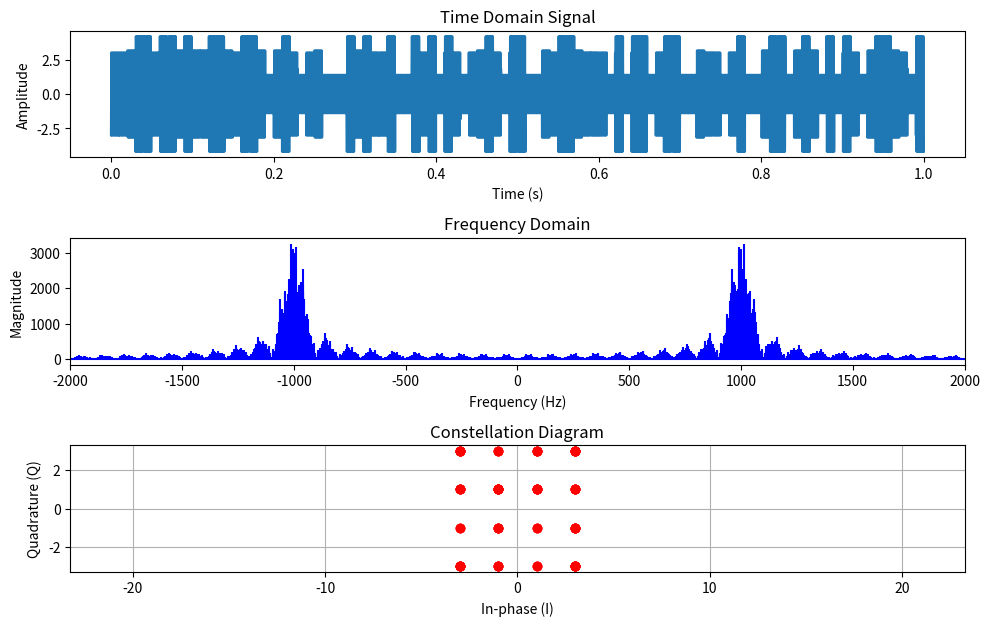

The script that saved this image:
# 16-QAM Signal Generation and Visualization

# Explanation:
# Time Domain Plot: The time domain signal now shows a more complex pattern due to the combination of I and Q modulations.
# Frequency Domain Plot: Displays the spectrum with the main component centered around the carrier frequency, showing how 16-QAM occupies the frequency spectrum.
# Constellation Diagram: Displays the 16 possible states (symbols) in the IQ plane, illustrating the amplitude and phase variations typical of 16-QAM.
# This script will help you visualize how 16-QAM works by showing how the I and Q components create a complex signal with 16 different states, each representing 4 bits of data. This visualization is crucial for understanding modulation in SDR systems. 

# Here’s what we’ll do:

# Generate 16-QAM Symbols: Define the possible values for I and Q components.
# Modulate the Signal: Combine I and Q components with the cosine and sine of the carrier frequency, respectively.
# Plot the Time Domain Signal: Show how the I and Q components combine to form the RF signal.
# Plot the Frequency Domain: Analyze the spectrum of the 16-QAM signal.
# Plot the Constellation Diagram: Visualize the 16 points in the IQ plane.

import numpy as np
import matplotlib.pyplot as plt

# Parameters
f_carrier = 1e3  # Carrier frequency in Hz
sample_rate = 1e4  # Sample rate in Hz
num_symbols = 100  # Number of symbols
symbol_rate = 100  # Symbol rate in symbols per second
duration = num_symbols / symbol_rate  # Duration of the signal in seconds

# Time array
t = np.arange(0, duration, 1/sample_rate)

# Generate random 16-QAM symbols
np.random.seed(0)  # For reproducibility
I_values = np.random.choice([
	-3, -1, 1, 3], size=num_symbols)
Q_values = np.random.choice([-3, -1, 1, 3], size=num_symbols)

# Repeat each symbol to match the sample rate and symbol rate
samples_per_symbol = int(sample_rate / symbol_rate)
I_signal = np.repeat(I_values, samples_per_symbol)
Q_signal = np.repeat(Q_values, samples_per_symbol)

# Modulate the signal with the carrier
modulated_I = I_signal * np.cos(2 * np.pi * f_carrier * t)
modulated_Q = Q_signal * np.sin(2 * np.pi * f_carrier * t)
modulated_signal = modulated_I - modulated_Q

# Plot in time domain
plt.figure(figsize=(10, 8))
plt.subplot(4, 1, 1)
plt.plot(t, modulated_signal)
plt.title('Time Domain Signal')
plt.xlabel('Time (s)')
plt.ylabel('Amplitude')

# Frequency domain
frequencies = np.fft.fftfreq(len(t), 1/sample_rate)
spectrum = np.fft.fft(modulated_signal)
plt.subplot(4, 1, 2)
plt.stem(frequencies, np.abs(spectrum), 'b', markerfmt=" ", basefmt="-b")
plt.title('Frequency Domain')
plt.xlabel('Frequency (Hz)')
plt.ylabel('Magnitude')
plt.xlim(-f_carrier*2, f_carrier*2)  # Limit x-axis to observe the carrier frequency

# Constellation diagram
plt.subplot(4, 1, 3)
plt.scatter(I_values, Q_values, color='red')
plt.title('Constellation Diagram')
plt.xlabel('In-phase (I)')
plt.ylabel('Quadrature (Q)')
plt.grid(True)
plt.axis('equal')

# Show all plots
plt.tight_layout()
plt.show()
